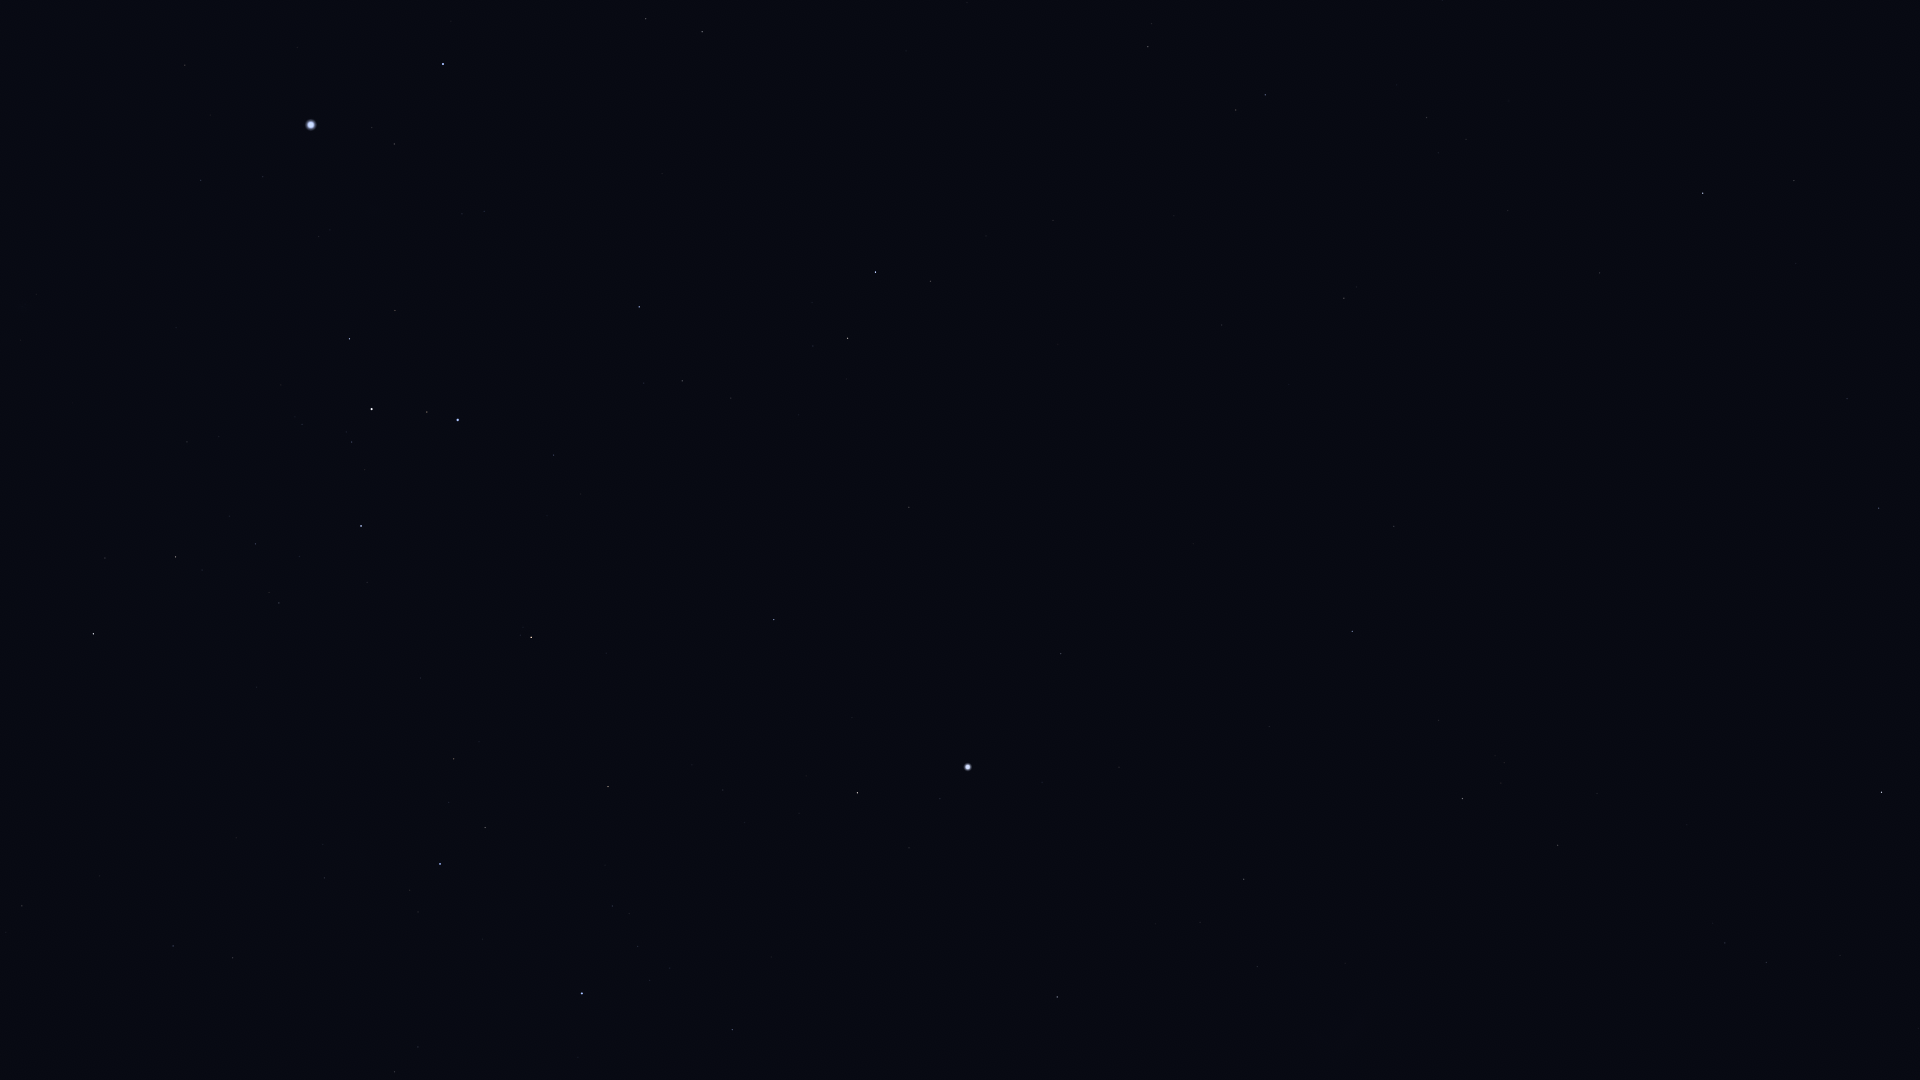

The file beside this chart, header and first rows:
Star_ID, Name, X, Y
9236, HIP 9236, 1882, 792
10602, HIP 10602, 1879, 508
11001, HIP 11001, 1766, 962
11407, HIP 11407, 1847, 399
12394, HIP 12394, 1725, 943
12413, HIP 12413, 1796, 263
12484, HIP 12484, 1770, 577
12486, HIP 12486, 1794, 181
13847, Acamar, 1703, 193
14240, HIP 14240, 1678, 709
15510, HIP 15510, 1600, 273
15578, Intan, 1569, 27
17096, Tupi, 1541, 537
17440, HIP 17440, 1558, 845
17797, HIP 17797, 1438, 153
17874, HIP 17874, 1427, 118
18597, HIP 18597, 1504, 763
19747, HIP 19747, 1344, 298
19780, HIP 19780, 1463, 799
19893, HIP 19893, 1394, 526
19921, HIP 19921, 1439, 720
21248, Beemim, 1236, 110
21060, HIP 21060, 1289, 384
21281, HIP 21281, 1352, 631
21393, Theemin, 1148, 47
21770, HIP 21770, 1222, 325
21861, HIP 21861, 1174, 216
21949, HIP 21949, 1446, 1029
25859, HIP 25859, 931, 281
26069, HIP 26069, 1244, 879
26634, Phact, 876, 272
27100, HIP 27100, 1257, 967
27321, HIP 27321, 1061, 654
27530, HIP 27530, 1119, 767
27628, Wazn, 848, 338
27890, HIP 27890, 1200, 922
28199, HIP 28199, 813, 346
28328, HIP 28328, 909, 507
29034, Elkurud, 799, 415
29550, Amadioha, 667, 282
30122, Furud, 639, 307
30277, HIP 30277, 682, 381
30324, Mirzam, 443, 64
30438, Canopus, 968, 767
31416, HIP 31416, 462, 214
31592, HIP 31592, 394, 144
31685, HIP 31685, 774, 620
31895, Nosaxa, 853, 727
32349, Sirius, 311, 125
32607, HIP 32607, 1057, 997
32759, HIP 32759, 554, 455
32768, HIP 32768, 857, 793
33160, HIP 33160, 185, 65
33165, HIP 33165, 390, 306
33347, HIP 33347, 263, 177
33579, Adhara, 458, 420
33856, Nganurganity, 427, 412
34045, Muliphein, 201, 180
34444, Wezen, 372, 409
35037, HIP 35037, 352, 442
... 11 more rows
